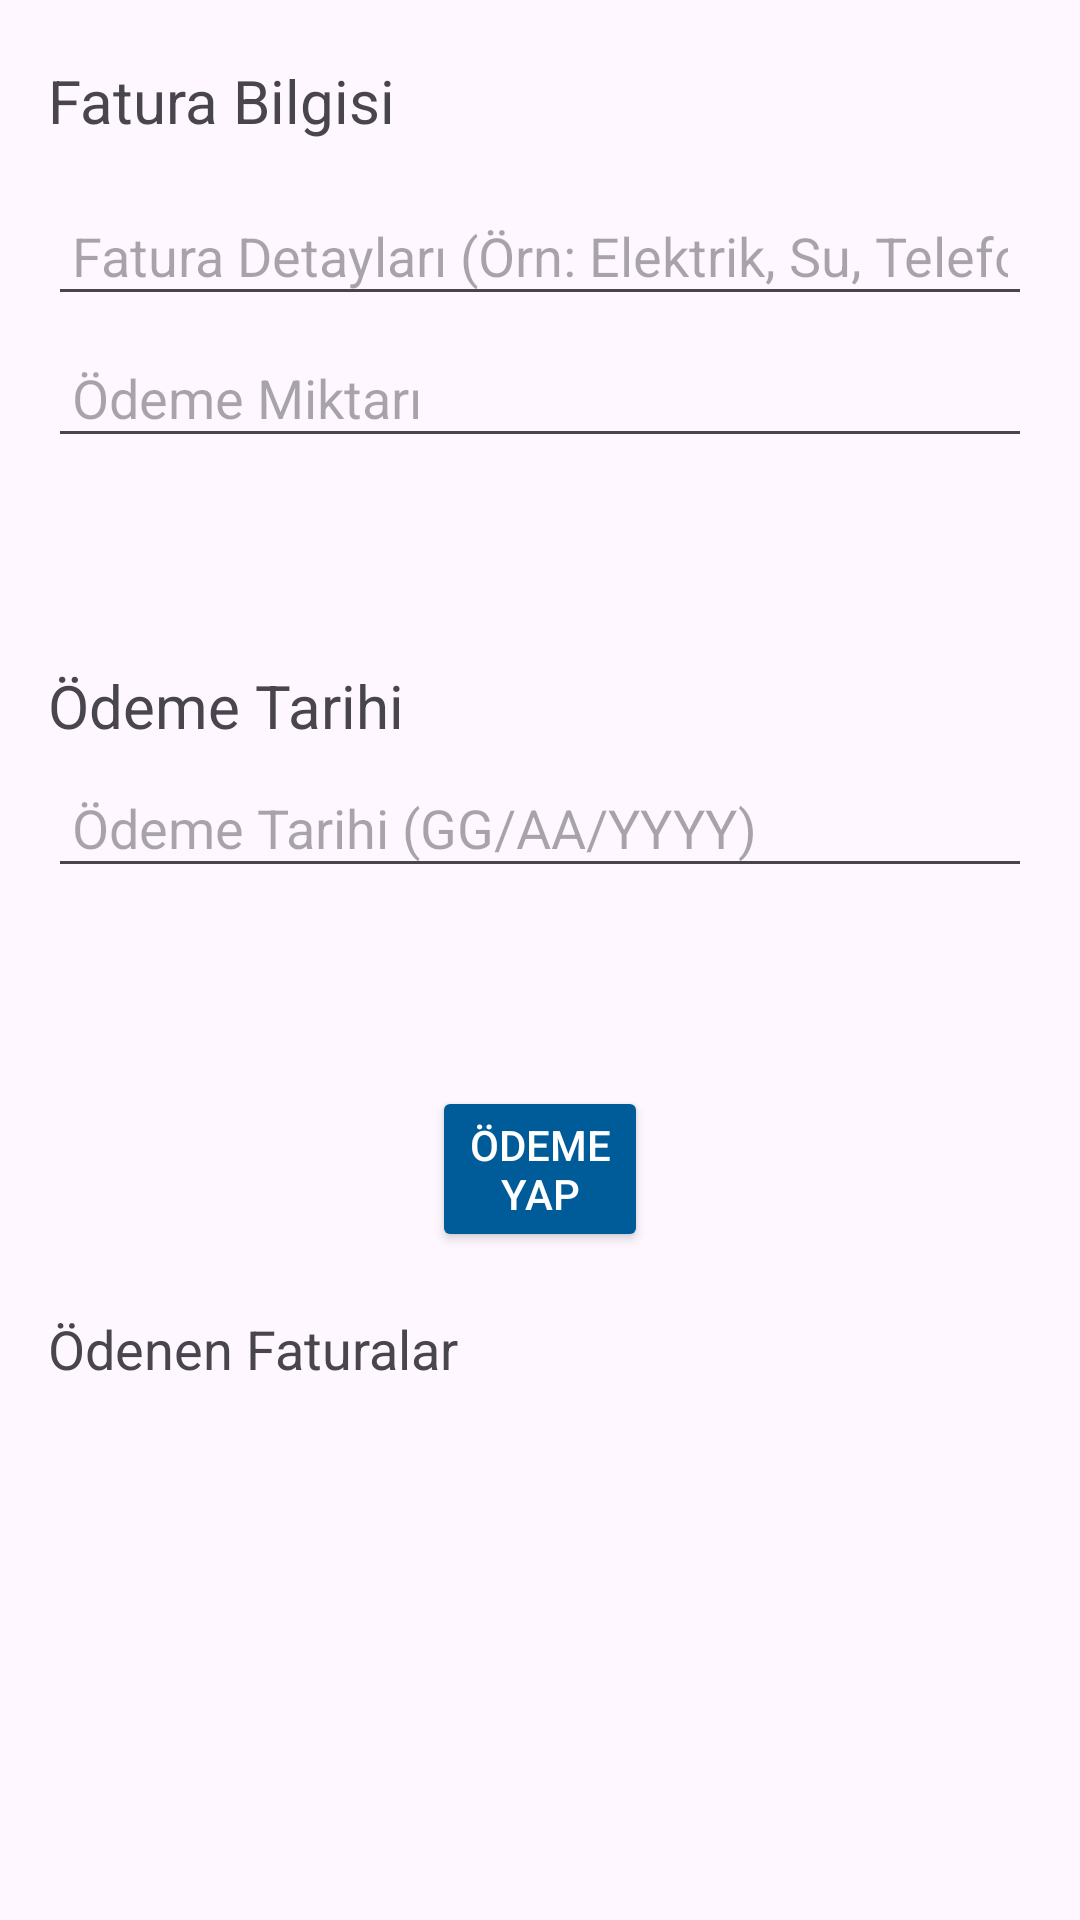

Here is an Android app screen rendered from its layout file. Give the layout XML and the strings, colors and styles it references.
<!-- AndroidManifest.xml: application theme Theme.FinansApp -->
<!-- res/layout/activity_fatura.xml -->
<?xml version="1.0" encoding="utf-8"?>
<RelativeLayout xmlns:android="http://schemas.android.com/apk/res/android"
    xmlns:tools="http://schemas.android.com/tools"
    android:layout_width="match_parent"
    android:layout_height="match_parent">

    <TextView
        android:id="@+id/faturaBilgisiTextView"
        android:layout_width="match_parent"
        android:layout_height="wrap_content"
        android:layout_marginStart="16dp"
        android:layout_marginTop="20dp"
        android:text="Fatura Bilgisi"
        android:textSize="20sp" />

    <EditText
        android:id="@+id/faturaBilgisiInput"
        android:layout_width="match_parent"
        android:layout_height="wrap_content"
        android:layout_below="@id/faturaBilgisiTextView"
        android:layout_alignStart="@+id/faturaBilgisiTextView"
        android:layout_marginStart="0dp"
        android:layout_marginTop="18dp"
        android:layout_marginEnd="16dp"
        android:hint="Fatura Detayları (Örn: Elektrik, Su, Telefon)"
        android:inputType="text"
        android:padding="8dp" />

    <EditText
        android:id="@+id/odemeMiktariInput"
        android:layout_width="match_parent"
        android:layout_height="wrap_content"
        android:layout_below="@id/faturaBilgisiInput"
        android:layout_marginStart="16dp"
        android:layout_marginTop="7dp"
        android:layout_marginEnd="16dp"
        android:hint="Ödeme Miktarı"
        android:inputType="numberDecimal"
        android:padding="8dp" />

    <TextView
        android:id="@+id/odemeTarihiTextView"
        android:layout_width="wrap_content"
        android:layout_height="wrap_content"
        android:layout_below="@id/odemeMiktariInput"
        android:layout_marginStart="16dp"
        android:layout_marginTop="69dp"
        android:text="Ödeme Tarihi"
        android:textSize="20sp" />

    <EditText
        android:id="@+id/odemeTarihiInput"
        android:layout_width="match_parent"
        android:layout_height="wrap_content"
        android:layout_below="@id/odemeTarihiTextView"
        android:layout_marginStart="16dp"
        android:layout_marginTop="7dp"
        android:layout_marginEnd="16dp"
        android:hint="Ödeme Tarihi (GG/AA/YYYY)"
        android:inputType="date"
        android:padding="8dp" />

    <Button
        android:id="@+id/odemeYapButton"
        android:layout_width="wrap_content"
        android:layout_height="wrap_content"
        android:layout_below="@id/odemeTarihiInput"
        android:layout_alignParentStart="true"
        android:layout_alignParentEnd="true"
        android:layout_marginStart="144dp"
        android:layout_marginTop="66dp"
        android:backgroundTint="@color/dark_blue"
        android:textColor="@color/white"
        android:layout_marginEnd="144dp"
        android:text="Ödeme Yap" />

    <TextView
        android:id="@+id/odemeGecmisiTextView"
        android:layout_width="match_parent"
        android:layout_height="wrap_content"
        android:layout_below="@id/odemeYapButton"
        android:layout_marginTop="20dp"
        android:layout_marginStart="16dp"
        android:text="Ödenen Faturalar"
        android:textSize="18sp" />

</RelativeLayout>
<!-- resources referenced by this layout -->
<resources>
  <color name="dark_blue">#005B99</color>
  <color name="white">#FFFFFFFF</color>
  <style name="Theme.FinansApp" parent="Base.Theme.FinansApp" />
  <style name="Base.Theme.FinansApp" parent="Theme.Material3.DayNight.NoActionBar">
          
          <item name="colorPrimary">@color/white</item>
      </style>
</resources>
